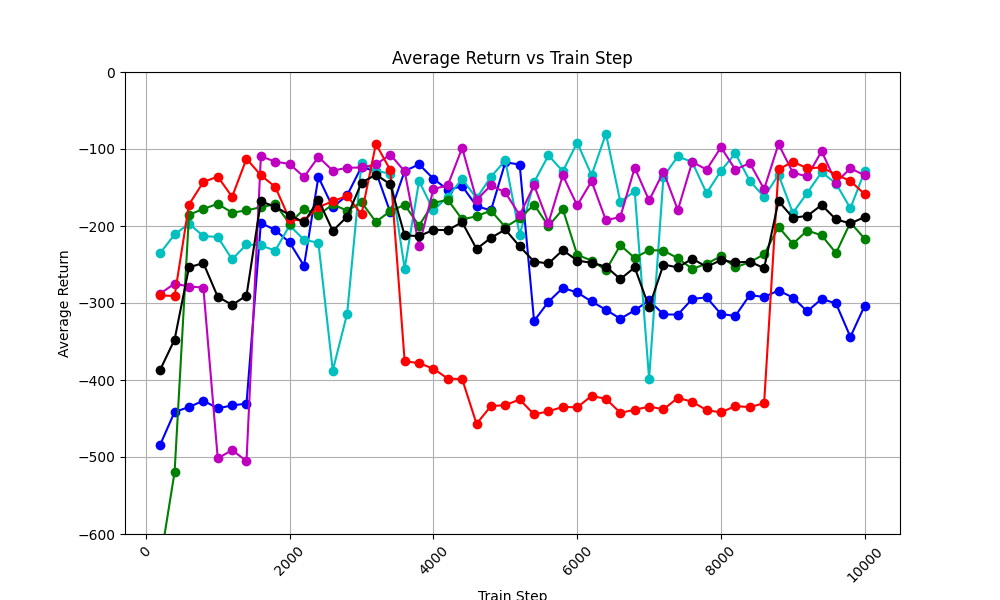

The table this chart was drawn from, first rows:
train_step, avg_return_0, avg_return_1, avg_return_2, avg_return_3, avg_return_4, avg_of_avg_returns
200, -484, -235.2, -635.9, -287.8, -290.1, -386.6
400, -441.4, -211, -519.4, -274.8, -290.9, -347.5
600, -435.2, -196.9, -185.4, -278.6, -172.2, -253.7
800, -426.8, -213.2, -177.7, -279.9, -142.8, -248.1
1000, -436.8, -214.2, -171.3, -501.7, -135.9, -292
1200, -433, -243.4, -182.7, -491.1, -162, -302.4
1400, -430.6, -224, -179.7, -505.2, -112.7, -290.4
1600, -196.1, -225.2, -175.6, -109.5, -134.1, -168.1
1800, -205.3, -232, -171.7, -116.4, -149.2, -174.9
2000, -221.4, -199.2, -196.8, -119.4, -191.4, -185.7
2200, -251.8, -217.9, -177.9, -136.3, -193, -195.4
2400, -136.4, -221.7, -185.7, -110.3, -175.4, -165.9
2600, -175.6, -387.7, -172, -128.1, -168, -206.3
2800, -160.1, -313.8, -180.1, -124.4, -160.8, -187.8
3000, -123.0, -117.8, -169.3, -124, -184.8, -143.8
3200, -129.5, -128.4, -194.6, -120.1, -93.41, -133.2
3400, -182.2, -132, -180.6, -107.2, -127.3, -145.9
3600, -128.7, -255.2, -172.6, -129.1, -375.7, -212.2
3800, -119.9, -141.6, -199.5, -226.1, -378.1, -213.1
4000, -138.6, -179.7, -170, -152.1, -385.4, -205.2
4200, -153, -161.8, -165.9, -147.1, -398.2, -205.2
4400, -148.3, -138.9, -191.4, -98.62, -398.8, -195.2
4600, -174, -164, -187.4, -166.2, -456.9, -229.7
4800, -179.9, -136.1, -180, -147.2, -433.9, -215.4
5000, -117.3, -114.9, -201.4, -156.4, -432.6, -204.5
5200, -120.2, -211.5, -190, -185.9, -425.3, -226.6
5400, -323.3, -143.3, -172.3, -147.1, -444.8, -246.2
5600, -298.4, -108.2, -200.1, -196, -440.6, -248.7
5800, -280.4, -128.9, -178.2, -134.2, -435, -231.3
6000, -286.3, -91.73, -237.5, -173.3, -435.5, -244.9
6200, -298, -134, -244.9, -141.8, -420.6, -247.9
6400, -308.9, -80.09, -257.3, -192.7, -424.5, -252.7
6600, -320.4, -168.7, -225, -188.2, -442.6, -269
6800, -309.6, -154.7, -241.5, -124.3, -438.7, -253.8
7000, -296.6, -398.4, -231.3, -166.8, -434.6, -305.6
7200, -314.8, -135.7, -231.9, -129.5, -438.1, -250
7400, -315.1, -109.7, -241.9, -179.3, -423.2, -253.8
7600, -294.7, -117, -255.7, -116.8, -428.2, -242.5
7800, -292.7, -157.5, -249.1, -126.7, -439.1, -253
8000, -314.4, -128.2, -239.2, -97.75, -442.1, -244.3
8200, -316.7, -105.7, -253.7, -126.9, -433.8, -247.4
8400, -289.7, -141.4, -246.9, -118.2, -435.3, -246.3
8600, -292.2, -162.1, -236.9, -152.1, -430, -254.7
8800, -283.8, -133.4, -201.1, -93.63, -126.6, -167.7
9000, -292.9, -183.2, -223.1, -130.7, -116.4, -189.3
9200, -310.9, -156.9, -205.8, -135.7, -125.1, -186.9
9400, -294.7, -130.1, -212.1, -102.8, -123.9, -172.7
9600, -300.6, -144.8, -235.1, -143.5, -133.2, -191.5
9800, -344, -177, -195.5, -125.1, -141.6, -196.6
10000, -303.2, -128.7, -216.7, -134.2, -158.8, -188.3
